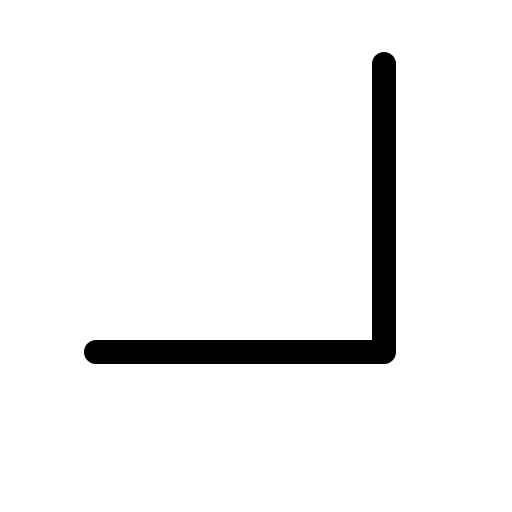
t = 0.00 s
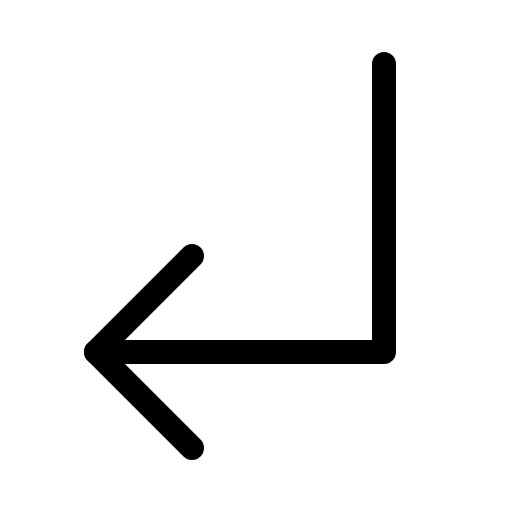
t = 0.68 s
t = 1.05 s: frame unchanged from t = 0.68 s, image omitted
t = 1.80 s: frame unchanged from t = 0.68 s, image omitted
t = 2.18 s: frame unchanged from t = 0.68 s, image omitted
t = 2.93 s: frame unchanged from t = 0.68 s, image omitted

The animated SVG that drew these frames (rendered in a browser with its animation timeline set to each time). Animation: 1 CSS @keyframes rule; one cycle of 3.30 s, repeats indefinitely.

<svg xmlns="http://www.w3.org/2000/svg" viewBox="0 0 256 256">
  <style>
    .draw-line {
      stroke-dasharray: 2000;
      stroke-dashoffset: 0;
    }
    svg:hover .draw-line {
      animation: phosphor-draw-in 3s ease-in-out infinite alternate;
    }
    @keyframes phosphor-draw-in {
      0%   { stroke-dashoffset: 2000; }
      50%  { stroke-dashoffset: 0; }
      100% { stroke-dashoffset: 0; }
    }
  </style><rect width="256" height="256" fill="none"/><polyline points="96 128 48 176 96 224" fill="none" stroke="currentColor" stroke-linecap="round" stroke-linejoin="round" stroke-width="12" class="draw-line" pathLength="1" style="animation-delay: 0s"/><polyline points="192 32 192 176 48 176" fill="none" stroke="currentColor" stroke-linecap="round" stroke-linejoin="round" stroke-width="12" class="draw-line" pathLength="1" style="animation-delay: 0.3s"/></svg>
